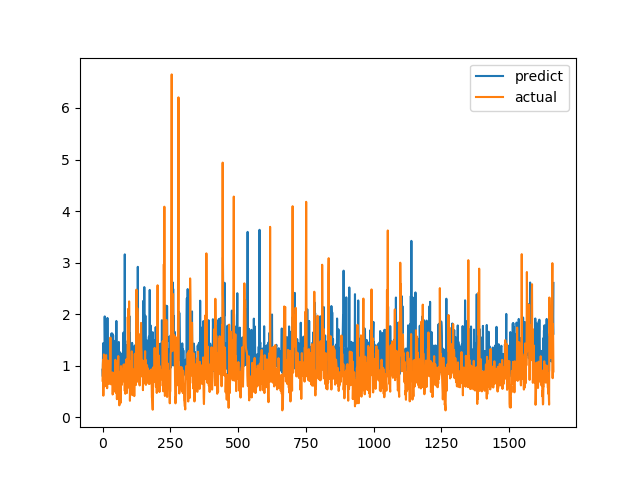

The data file committed next to this chart (first rows):
predict, actual
0.9227, 0.7094
0.79, 1.015
1.403, 1.116
1.44, 0.4183
0.9354, 1.002
1.338, 1.219
1, 1.143
1.003, 0.6528
1.956, 0.6747
1.468, 0.601
1.052, 0.6695
1.404, 0.6538
1.068, 0.7814
1.26, 1.206
1.254, 0.8469
0.8838, 0.8286
1.316, 0.6482
1.085, 0.5624
1.926, 0.7183
1.247, 1.1
1.032, 0.9542
1.46, 0.729
1.024, 0.6694
0.9071, 0.8631
0.9236, 0.6465
0.9179, 0.8223
0.9708, 0.9236
1.368, 0.8301
1.189, 1.067
1.065, 1.546
1.073, 0.6827
0.9801, 0.6386
1.071, 0.6464
1.627, 0.6881
0.8481, 0.7274
0.8143, 0.65
1.623, 0.8694
1.117, 0.4409
1.007, 0.4519
1.591, 0.7575
0.9624, 0.4952
0.8418, 0.6851
1.184, 0.7244
1.216, 0.8654
0.8945, 0.74
0.9405, 0.8071
1.339, 0.8204
1.307, 1.114
1.489, 1.109
0.9746, 0.4751
0.9807, 1.039
1.868, 0.9458
1.006, 0.7878
0.8474, 0.3505
1.005, 0.9368
0.9463, 0.9868
0.9038, 0.647
1.035, 1.03
1.057, 1.187
0.991, 0.9329
... 1,604 more rows
